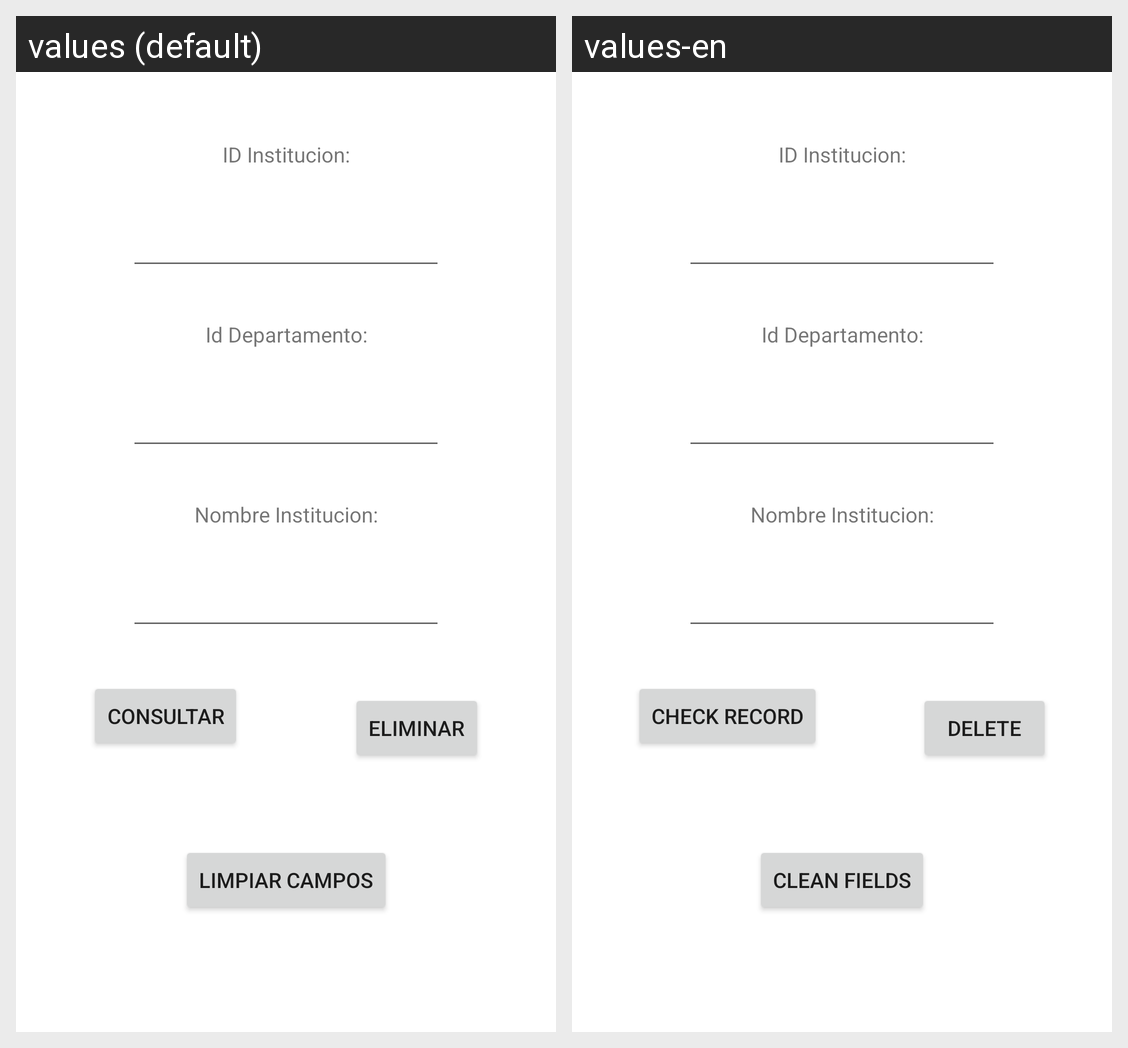

The same Android screen rendered under two of its app's locales, left to right. List the strings drawn on it with the default value and each locale's translation.
Android screen res/layout/activity_institucion_educativa_eliminar.xml rendered under 2 locales, left to right: values (default), values-en. Device: Nexus 5 (rendered at 1080×1920; each locale shown at half size, 540×960, under a caption strip naming it); theme Theme.BolsaN.
Strings drawn on this screen, with the default value and each locale's value (text and hints the layout hard-codes, and strings that could not be matched under every locale, appear in the picture but are not listed):

ID_Institucion
  values: ID Institucion:
  values-en: ID Institucion:  [not translated; the default value is used]

Nombre_Institucion
  values: Nombre Institucion:
  values-en: Nombre Institucion:  [not translated; the default value is used]

consultar
  values: Consultar
  values-en: Check record

eliminar
  values: Eliminar
  values-en: Delete

limpiar
  values: Limpiar campos
  values-en: Clean fields
